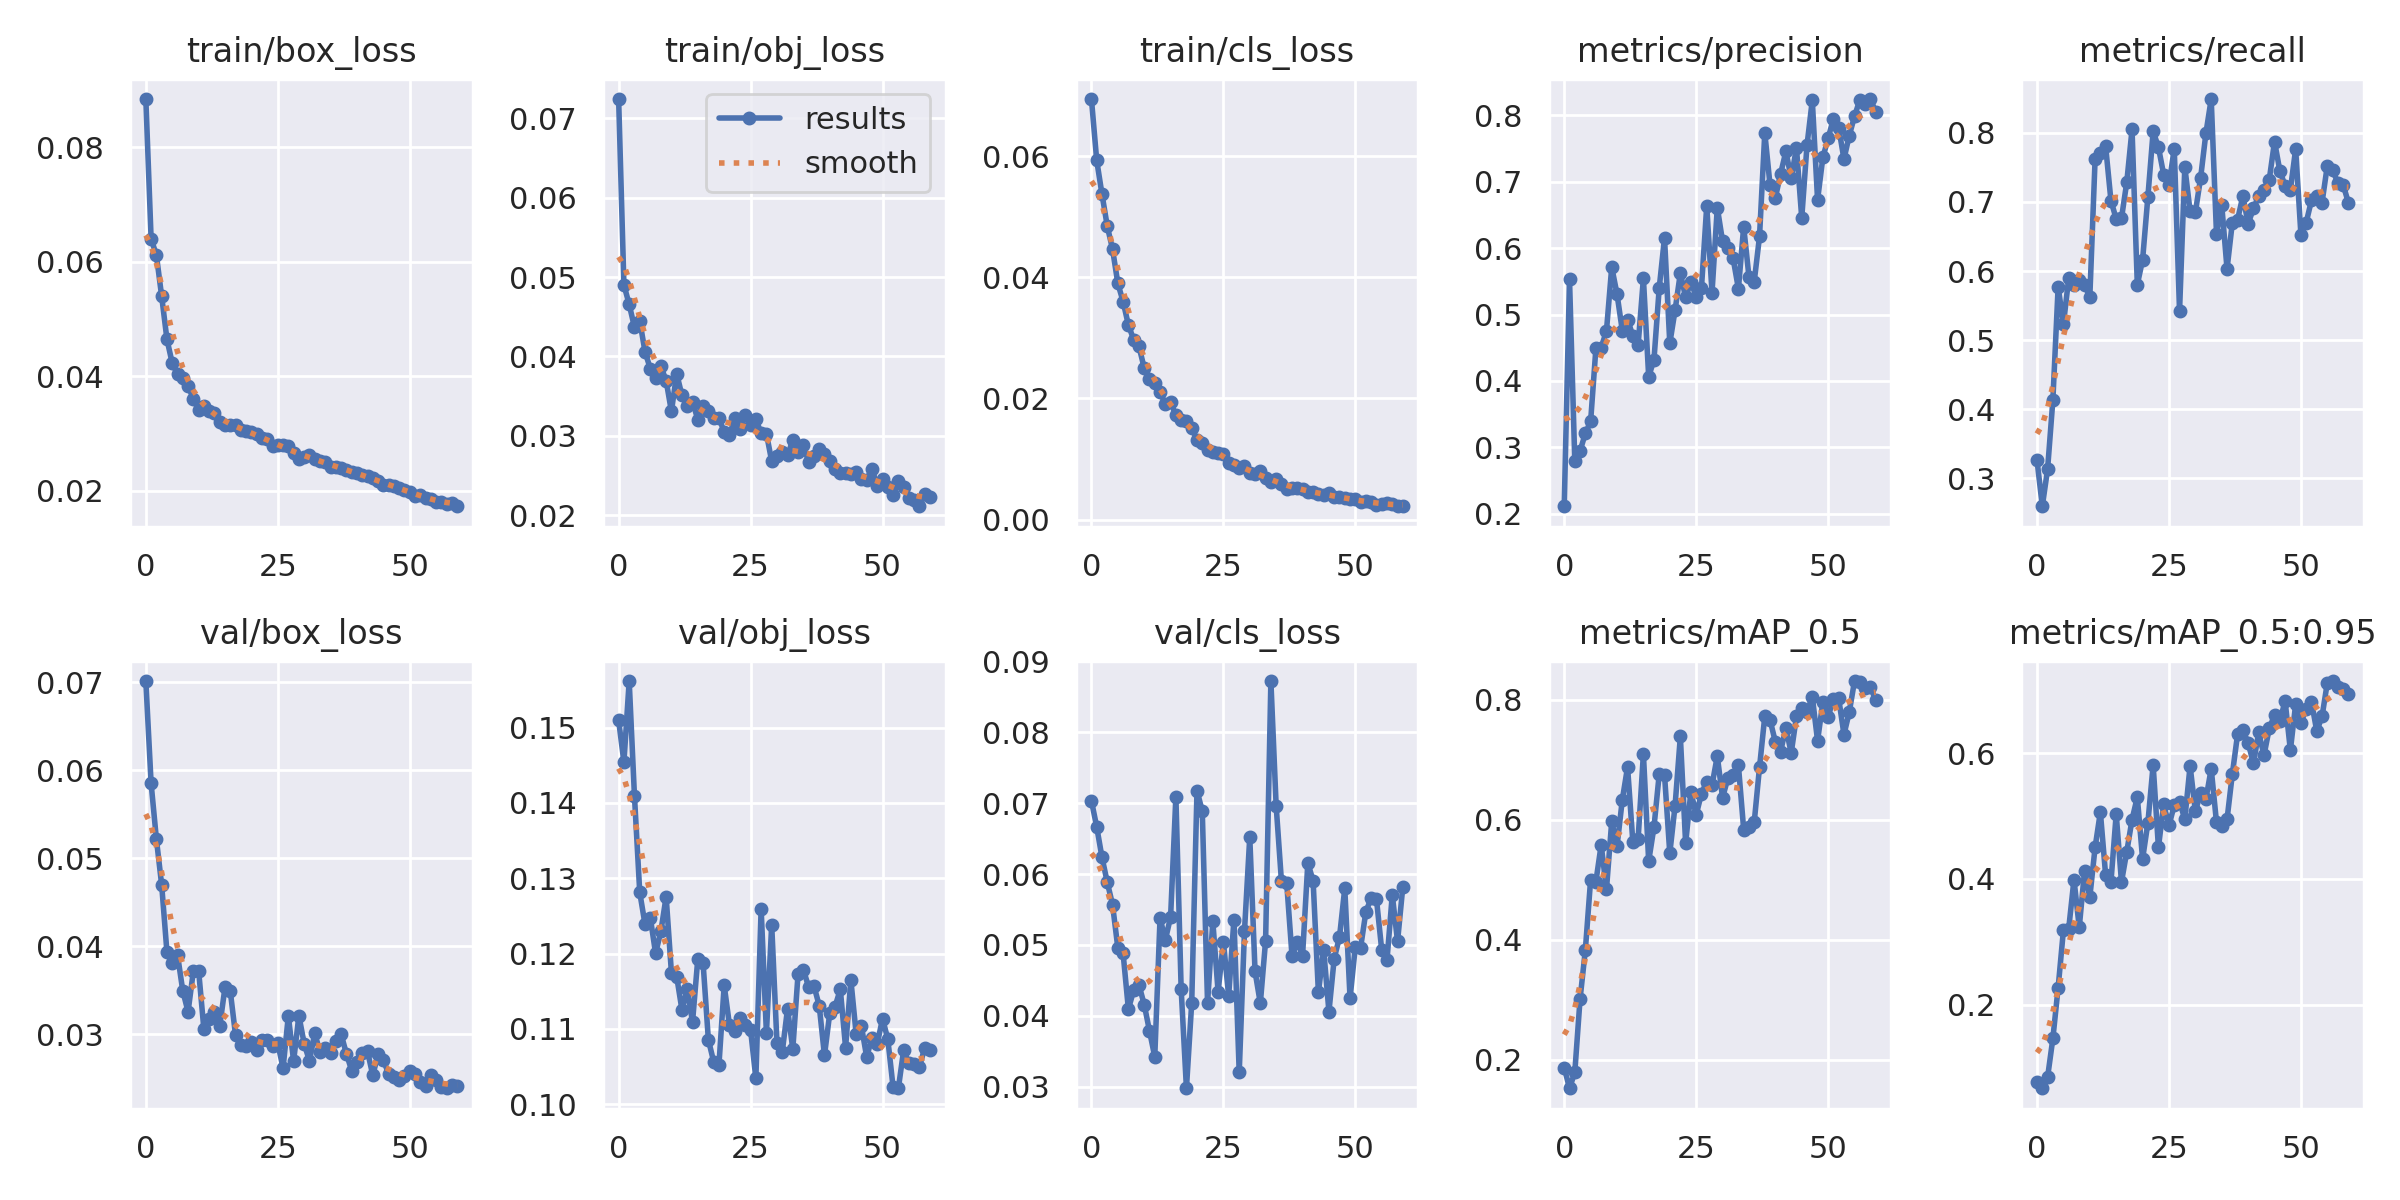

Values plotted in this chart, from the file beside it:
epoch, train/box_loss, train/obj_loss, train/cls_loss, metrics/precision, metrics/recall, metrics/mAP_0.5, metrics/mAP_0.5:0.95, val/box_loss, val/obj_loss, val/cls_loss, x/lr0, x/lr1, x/lr2
0, 0.08844, 0.07244, 0.06942, 0.2109, 0.3262, 0.1872, 0.07653, 0.07013, 0.151, 0.07034, 0.07014, 0.003317, 0.003317
1, 0.06401, 0.04902, 0.0593, 0.5528, 0.2598, 0.1528, 0.06685, 0.0585, 0.1454, 0.06666, 0.04003, 0.006541, 0.006541
2, 0.06116, 0.04656, 0.05372, 0.2794, 0.3134, 0.1792, 0.0844, 0.05217, 0.1562, 0.06236, 0.009815, 0.009654, 0.009654
3, 0.05396, 0.04368, 0.04844, 0.2944, 0.4134, 0.3016, 0.1461, 0.04696, 0.1409, 0.05884, 0.009505, 0.009505, 0.009505
4, 0.04644, 0.0445, 0.04465, 0.3206, 0.5773, 0.383, 0.2271, 0.0393, 0.1281, 0.05569, 0.009505, 0.009505, 0.009505
5, 0.04227, 0.04059, 0.039, 0.3389, 0.523, 0.5003, 0.3185, 0.03807, 0.1239, 0.04961, 0.00934, 0.00934, 0.00934
6, 0.04035, 0.03846, 0.03599, 0.4489, 0.5896, 0.4971, 0.3209, 0.03902, 0.1248, 0.04881, 0.009175, 0.009175, 0.009175
7, 0.03963, 0.03723, 0.03213, 0.4501, 0.5801, 0.5584, 0.3991, 0.03492, 0.12, 0.04096, 0.00901, 0.00901, 0.00901
8, 0.03831, 0.03877, 0.02972, 0.4752, 0.5864, 0.4842, 0.3231, 0.03253, 0.1229, 0.04358, 0.008845, 0.008845, 0.008845
9, 0.03604, 0.03694, 0.02862, 0.5715, 0.5804, 0.5976, 0.4128, 0.03714, 0.1276, 0.04437, 0.00868, 0.00868, 0.00868
10, 0.03408, 0.03308, 0.02503, 0.5309, 0.5623, 0.5559, 0.371, 0.03723, 0.1175, 0.0416, 0.008515, 0.008515, 0.008515
11, 0.03471, 0.03782, 0.02316, 0.4759, 0.7616, 0.6332, 0.4503, 0.03055, 0.1169, 0.03789, 0.00835, 0.00835, 0.00835
12, 0.03386, 0.03508, 0.02254, 0.4922, 0.7713, 0.688, 0.5065, 0.03175, 0.1125, 0.03422, 0.008185, 0.008185, 0.008185
13, 0.0335, 0.03371, 0.02105, 0.468, 0.7802, 0.563, 0.4057, 0.03249, 0.1153, 0.05379, 0.00802, 0.00802, 0.00802
14, 0.03201, 0.03431, 0.01907, 0.4543, 0.702, 0.5682, 0.3947, 0.03091, 0.1109, 0.05069, 0.007855, 0.007855, 0.007855
15, 0.03139, 0.03206, 0.01942, 0.5545, 0.6754, 0.71, 0.5033, 0.03532, 0.1193, 0.05396, 0.00769, 0.00769, 0.00769
16, 0.03146, 0.03381, 0.01721, 0.4063, 0.6763, 0.5311, 0.3952, 0.03487, 0.1187, 0.07093, 0.007525, 0.007525, 0.007525
17, 0.03146, 0.03308, 0.01648, 0.4315, 0.7284, 0.5876, 0.4433, 0.02987, 0.1086, 0.04376, 0.00736, 0.00736, 0.00736
18, 0.0306, 0.03221, 0.01624, 0.5402, 0.8049, 0.6764, 0.4946, 0.02881, 0.1056, 0.02979, 0.007195, 0.007195, 0.007195
19, 0.03048, 0.03229, 0.01519, 0.6156, 0.5803, 0.6753, 0.5302, 0.02864, 0.1051, 0.04182, 0.00703, 0.00703, 0.00703
20, 0.0303, 0.03047, 0.01316, 0.4565, 0.6162, 0.5441, 0.4318, 0.02909, 0.1158, 0.07178, 0.006865, 0.006865, 0.006865
21, 0.02993, 0.03009, 0.01269, 0.5063, 0.7072, 0.6234, 0.4892, 0.02814, 0.1105, 0.06886, 0.0067, 0.0067, 0.0067
22, 0.02919, 0.03221, 0.01146, 0.5624, 0.8021, 0.7388, 0.5815, 0.0293, 0.1097, 0.04181, 0.006535, 0.006535, 0.006535
23, 0.02906, 0.03085, 0.01123, 0.526, 0.7792, 0.5609, 0.4503, 0.02928, 0.1114, 0.05331, 0.00637, 0.00637, 0.00637
24, 0.02778, 0.0326, 0.01095, 0.5489, 0.7394, 0.6471, 0.5189, 0.02859, 0.1105, 0.0434, 0.006205, 0.006205, 0.006205
25, 0.02789, 0.03137, 0.01084, 0.5269, 0.725, 0.6081, 0.4853, 0.02894, 0.1099, 0.05046, 0.00604, 0.00604, 0.00604
26, 0.02799, 0.03209, 0.009334, 0.5401, 0.7772, 0.6438, 0.5175, 0.02613, 0.1034, 0.04282, 0.005875, 0.005875, 0.005875
27, 0.02782, 0.03032, 0.009036, 0.6636, 0.5419, 0.6635, 0.5231, 0.03207, 0.126, 0.05359, 0.00571, 0.00571, 0.00571
28, 0.0266, 0.03028, 0.008609, 0.5329, 0.7504, 0.6578, 0.4952, 0.02693, 0.1094, 0.03202, 0.005545, 0.005545, 0.005545
29, 0.0255, 0.02681, 0.008785, 0.6613, 0.6865, 0.7062, 0.5801, 0.03209, 0.1238, 0.05199, 0.00538, 0.00538, 0.00538
30, 0.02591, 0.02744, 0.007644, 0.6102, 0.685, 0.6368, 0.5078, 0.02892, 0.1081, 0.06523, 0.005215, 0.005215, 0.005215
31, 0.02625, 0.02802, 0.007482, 0.6001, 0.7352, 0.6695, 0.5372, 0.02694, 0.1069, 0.04626, 0.00505, 0.00505, 0.00505
32, 0.02556, 0.02756, 0.007974, 0.5845, 0.7996, 0.6746, 0.5273, 0.03008, 0.1127, 0.04178, 0.004885, 0.004885, 0.004885
33, 0.02514, 0.02943, 0.006832, 0.5389, 0.8489, 0.6908, 0.5756, 0.02799, 0.1073, 0.05061, 0.00472, 0.00472, 0.00472
34, 0.025, 0.02795, 0.006248, 0.6323, 0.6541, 0.5838, 0.4903, 0.02841, 0.1173, 0.08722, 0.004555, 0.004555, 0.004555
35, 0.0242, 0.02888, 0.006641, 0.557, 0.6951, 0.5873, 0.4842, 0.02782, 0.1179, 0.06961, 0.00439, 0.00439, 0.00439
36, 0.02419, 0.02668, 0.005882, 0.5496, 0.6031, 0.5963, 0.4949, 0.02918, 0.1155, 0.059, 0.004225, 0.004225, 0.004225
37, 0.02401, 0.02744, 0.005138, 0.6176, 0.6698, 0.6875, 0.5667, 0.02999, 0.1157, 0.05869, 0.00406, 0.00406, 0.00406
38, 0.02362, 0.02836, 0.005249, 0.7738, 0.6744, 0.7727, 0.6305, 0.02777, 0.1131, 0.04851, 0.003895, 0.003895, 0.003895
39, 0.02322, 0.02773, 0.00515, 0.6946, 0.7085, 0.7662, 0.6372, 0.02585, 0.1065, 0.05036, 0.00373, 0.00373, 0.00373
40, 0.02307, 0.02686, 0.005008, 0.6759, 0.6685, 0.7299, 0.6167, 0.02686, 0.1121, 0.04847, 0.003565, 0.003565, 0.003565
41, 0.02274, 0.02586, 0.004638, 0.7121, 0.6905, 0.7137, 0.584, 0.02788, 0.1129, 0.06157, 0.0034, 0.0034, 0.0034
42, 0.02257, 0.02538, 0.004627, 0.746, 0.7084, 0.7538, 0.6333, 0.02804, 0.1152, 0.05906, 0.003235, 0.003235, 0.003235
43, 0.02215, 0.02533, 0.004232, 0.7053, 0.717, 0.7113, 0.5968, 0.02531, 0.1075, 0.04335, 0.00307, 0.00307, 0.00307
44, 0.02168, 0.02514, 0.004051, 0.7512, 0.7323, 0.7722, 0.6397, 0.02769, 0.1165, 0.04933, 0.002905, 0.002905, 0.002905
45, 0.02097, 0.02547, 0.00439, 0.6455, 0.7874, 0.7864, 0.6609, 0.02704, 0.1093, 0.04059, 0.00274, 0.00274, 0.00274
46, 0.02106, 0.02455, 0.003755, 0.7554, 0.7453, 0.7797, 0.6509, 0.02549, 0.1103, 0.04809, 0.002575, 0.002575, 0.002575
47, 0.02088, 0.02446, 0.003715, 0.823, 0.7233, 0.8052, 0.6835, 0.02518, 0.1062, 0.05112, 0.00241, 0.00241, 0.00241
48, 0.02046, 0.02588, 0.0036, 0.6727, 0.7179, 0.7317, 0.6049, 0.02482, 0.1088, 0.05799, 0.002245, 0.002245, 0.002245
49, 0.02009, 0.02362, 0.003335, 0.7367, 0.7764, 0.796, 0.6781, 0.0252, 0.108, 0.04249, 0.00208, 0.00208, 0.00208
50, 0.0198, 0.02454, 0.003402, 0.7654, 0.6523, 0.7719, 0.6487, 0.02576, 0.1114, 0.04978, 0.001915, 0.001915, 0.001915
51, 0.01913, 0.02351, 0.002881, 0.7955, 0.6702, 0.8012, 0.6712, 0.02541, 0.1086, 0.04963, 0.00175, 0.00175, 0.00175
52, 0.01929, 0.02256, 0.003163, 0.7817, 0.7026, 0.8024, 0.6822, 0.02454, 0.1022, 0.05468, 0.001585, 0.001585, 0.001585
53, 0.01875, 0.02431, 0.002842, 0.7343, 0.7079, 0.7421, 0.6354, 0.02407, 0.1021, 0.05662, 0.00142, 0.00142, 0.00142
54, 0.01846, 0.02357, 0.002397, 0.7697, 0.6991, 0.7793, 0.6587, 0.02539, 0.1071, 0.0565, 0.001255, 0.001255, 0.001255
55, 0.01793, 0.02211, 0.00261, 0.7986, 0.7525, 0.8313, 0.7124, 0.02481, 0.1054, 0.04929, 0.00109, 0.00109, 0.00109
56, 0.01792, 0.02188, 0.002696, 0.8235, 0.7458, 0.8288, 0.7151, 0.02399, 0.1053, 0.04789, 0.000925, 0.000925, 0.000925
57, 0.01764, 0.02113, 0.002531, 0.8169, 0.7279, 0.8191, 0.7061, 0.02384, 0.105, 0.05707, 0.00076, 0.00076, 0.00076
58, 0.01777, 0.02271, 0.002215, 0.8248, 0.7248, 0.822, 0.7028, 0.02426, 0.1075, 0.0505, 0.000595, 0.000595, 0.000595
59, 0.01726, 0.02225, 0.00231, 0.806, 0.6987, 0.7993, 0.6949, 0.02412, 0.1071, 0.05822, 0.00043, 0.00043, 0.00043
